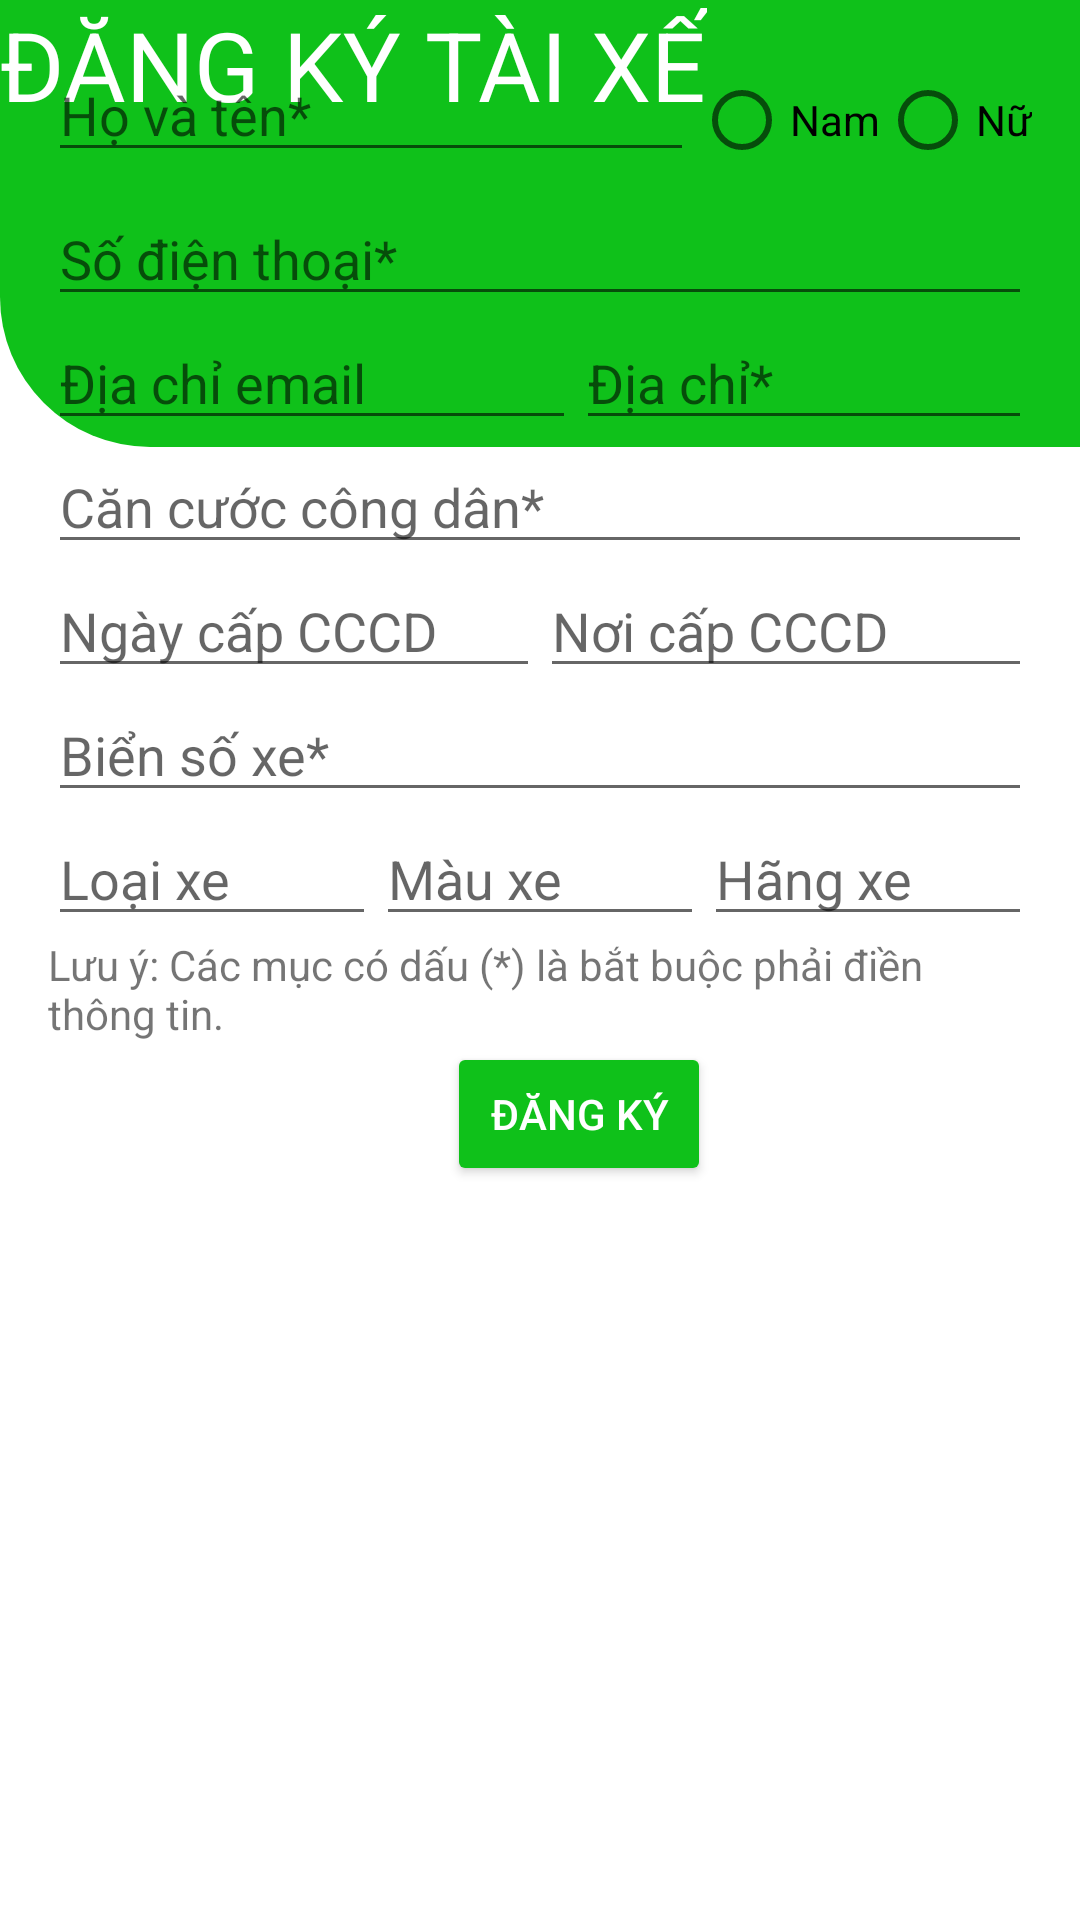

Write the Android layout XML for this screen, with the resource values it uses.
<!-- AndroidManifest.xml: application theme Theme.VNS_Admin -->
<!-- res/layout/activity_driver_register.xml -->
<?xml version="1.0" encoding="utf-8"?>
<androidx.constraintlayout.widget.ConstraintLayout xmlns:android="http://schemas.android.com/apk/res/android"
    xmlns:app="http://schemas.android.com/apk/res-auto"
    xmlns:tools="http://schemas.android.com/tools"
    android:layout_width="match_parent"
    android:layout_height="match_parent"
    tools:context=".main2">

    <ImageView
        android:id="@+id/imageView"
        android:layout_width="414dp"
        android:layout_height="149dp"
        app:srcCompat="@drawable/bg_top"
        tools:layout_editor_absoluteX="-3dp"
        tools:layout_editor_absoluteY="-8dp" />

    <TextView
        android:id="@+id/textView7"
        android:layout_width="wrap_content"
        android:layout_height="wrap_content"
        android:text="ĐĂNG KÝ TÀI XẾ"
        android:textColor="@color/white"
        android:textSize="32dp"
        tools:layout_editor_absoluteX="87dp"
        tools:layout_editor_absoluteY="52dp" />

    <LinearLayout
        android:layout_width="match_parent"
        android:layout_height="wrap_content"
        android:orientation="vertical"
        android:padding="16dp"
        tools:ignore="ExtraText,MissingConstraints"
        tools:layout_editor_absoluteX="16dp"
        tools:layout_editor_absoluteY="150dp">

        


        <LinearLayout
            android:layout_width="match_parent"
            android:layout_height="wrap_content"
            android:orientation="horizontal">

            <EditText
                android:id="@+id/editTextHoTen"
                android:layout_width="0dp"
                android:layout_height="wrap_content"
                android:layout_weight="1"
                android:hint="Họ và tên*"
                android:inputType="text|textMultiLine"
                android:maxLines="1" />

            <RadioGroup
                android:layout_width="wrap_content"
                android:layout_height="wrap_content"
                android:orientation="horizontal">

                <RadioButton
                    android:id="@+id/radioButtonNam"
                    android:layout_width="wrap_content"
                    android:layout_height="wrap_content"
                    android:text="Nam" />

                <RadioButton
                    android:id="@+id/radioButtonNu"
                    android:layout_width="wrap_content"
                    android:layout_height="wrap_content"
                    android:text="Nữ" />
            </RadioGroup>
        </LinearLayout>

        
        <EditText
            android:id="@+id/editTextSoDienThoai"
            android:layout_width="match_parent"
            android:layout_height="wrap_content"
            android:hint="Số điện thoại*" />

        
        <LinearLayout
            android:layout_width="match_parent"
            android:layout_height="match_parent"
            android:orientation="horizontal">

            <EditText
                android:id="@+id/editTextEmail"
                android:layout_width="176dp"
                android:layout_height="wrap_content"
                android:hint="Địa chỉ email" />

            <EditText
                android:id="@+id/editTextDiaChi"
                android:layout_width="match_parent"
                android:layout_height="wrap_content"
                android:hint="Địa chỉ*" />
        </LinearLayout>

        
        <EditText
            android:id="@+id/editTextCanCuoc"
            android:layout_width="match_parent"
            android:layout_height="wrap_content"
            android:hint="Căn cước công dân*" />

        
        <LinearLayout
            android:layout_width="match_parent"
            android:layout_height="match_parent"
            android:orientation="horizontal">

            <EditText
                android:id="@+id/editTextNgayCapCMND"
                android:layout_width="0dp"
                android:layout_height="wrap_content"
                android:layout_weight="1"
                android:hint="Ngày cấp CCCD" />

            <EditText
                android:id="@+id/editTextNoiCapCMND"
                android:layout_width="0dp"
                android:layout_height="wrap_content"
                android:layout_weight="1"
                android:hint="Nơi cấp CCCD" />
        </LinearLayout>

        

        <EditText
            android:id="@+id/editTextBienSoXe"
            android:layout_width="match_parent"
            android:layout_height="wrap_content"
            android:hint="Biển số xe*" />

        
        <LinearLayout
            android:layout_width="match_parent"
            android:layout_height="match_parent"
            android:orientation="horizontal">

            <EditText
                android:id="@+id/editTextLoaiXe"
                android:layout_width="0dp"
                android:layout_height="wrap_content"
                android:layout_weight="1"
                android:hint="Loại xe" />

            <EditText
                android:id="@+id/editTextMauXe"
                android:layout_width="0dp"
                android:layout_height="wrap_content"
                android:layout_weight="1"
                android:hint="Màu xe" />

            <EditText
                android:id="@+id/editTextHangXe"
                android:layout_width="0dp"
                android:layout_height="wrap_content"
                android:layout_weight="1"
                android:hint="Hãng xe" />
        </LinearLayout>

        
        <TextView
            android:layout_width="wrap_content"
            android:layout_height="wrap_content"
            android:text="Lưu ý: Các mục có dấu (*) là bắt buộc phải điền thông tin." />

        
        <Button
            android:id="@+id/button"
            android:layout_width="wrap_content"
            android:layout_height="wrap_content"
            android:layout_marginLeft="133dp"
            android:backgroundTint="@color/rectangle_26_color"
            android:text="ĐĂNG KÝ"
            android:textColor="@color/white"
            tools:layout_editor_absoluteX="155dp"
            tools:layout_editor_absoluteY="581dp" />
    </LinearLayout>

</androidx.constraintlayout.widget.ConstraintLayout>
<!-- resources referenced by this layout -->
<resources>
  <color name="rectangle_26_color">#0FC11A</color>
  <color name="white">#FFFFFF</color>
  <!-- drawable bg_top (drawable) -->
  <?xml version="1.0" encoding="utf-8"?>
  <selector xmlns:android="http://schemas.android.com/apk/res/android">
      <item>
          <shape android:shape="rectangle">
              <solid android:color="#0FC11A"/>
              <corners android:bottomLeftRadius="50dp" android:bottomRightRadius="50dp"/>
          </shape>
      </item>
  </selector>
  <style name="Theme.VNS_Admin" parent="Theme.MaterialComponents.DayNight.DarkActionBar">
          
          <item name="colorPrimary">@color/purple_500</item>
          <item name="colorPrimaryVariant">@color/purple_700</item>
          <item name="colorOnPrimary">@color/white</item>
          
          <item name="colorSecondary">@color/teal_200</item>
          <item name="colorSecondaryVariant">@color/teal_700</item>
          <item name="colorOnSecondary">@color/black</item>
          
          <item name="android:statusBarColor">?attr/colorPrimaryVariant</item>
          
      </style>
  <color name="purple_500">#FF6200EE</color>
  <color name="purple_700">#FF3700B3</color>
  <color name="teal_200">#FF03DAC5</color>
  <color name="teal_700">#FF018786</color>
  <color name="black">#000000</color>
</resources>
